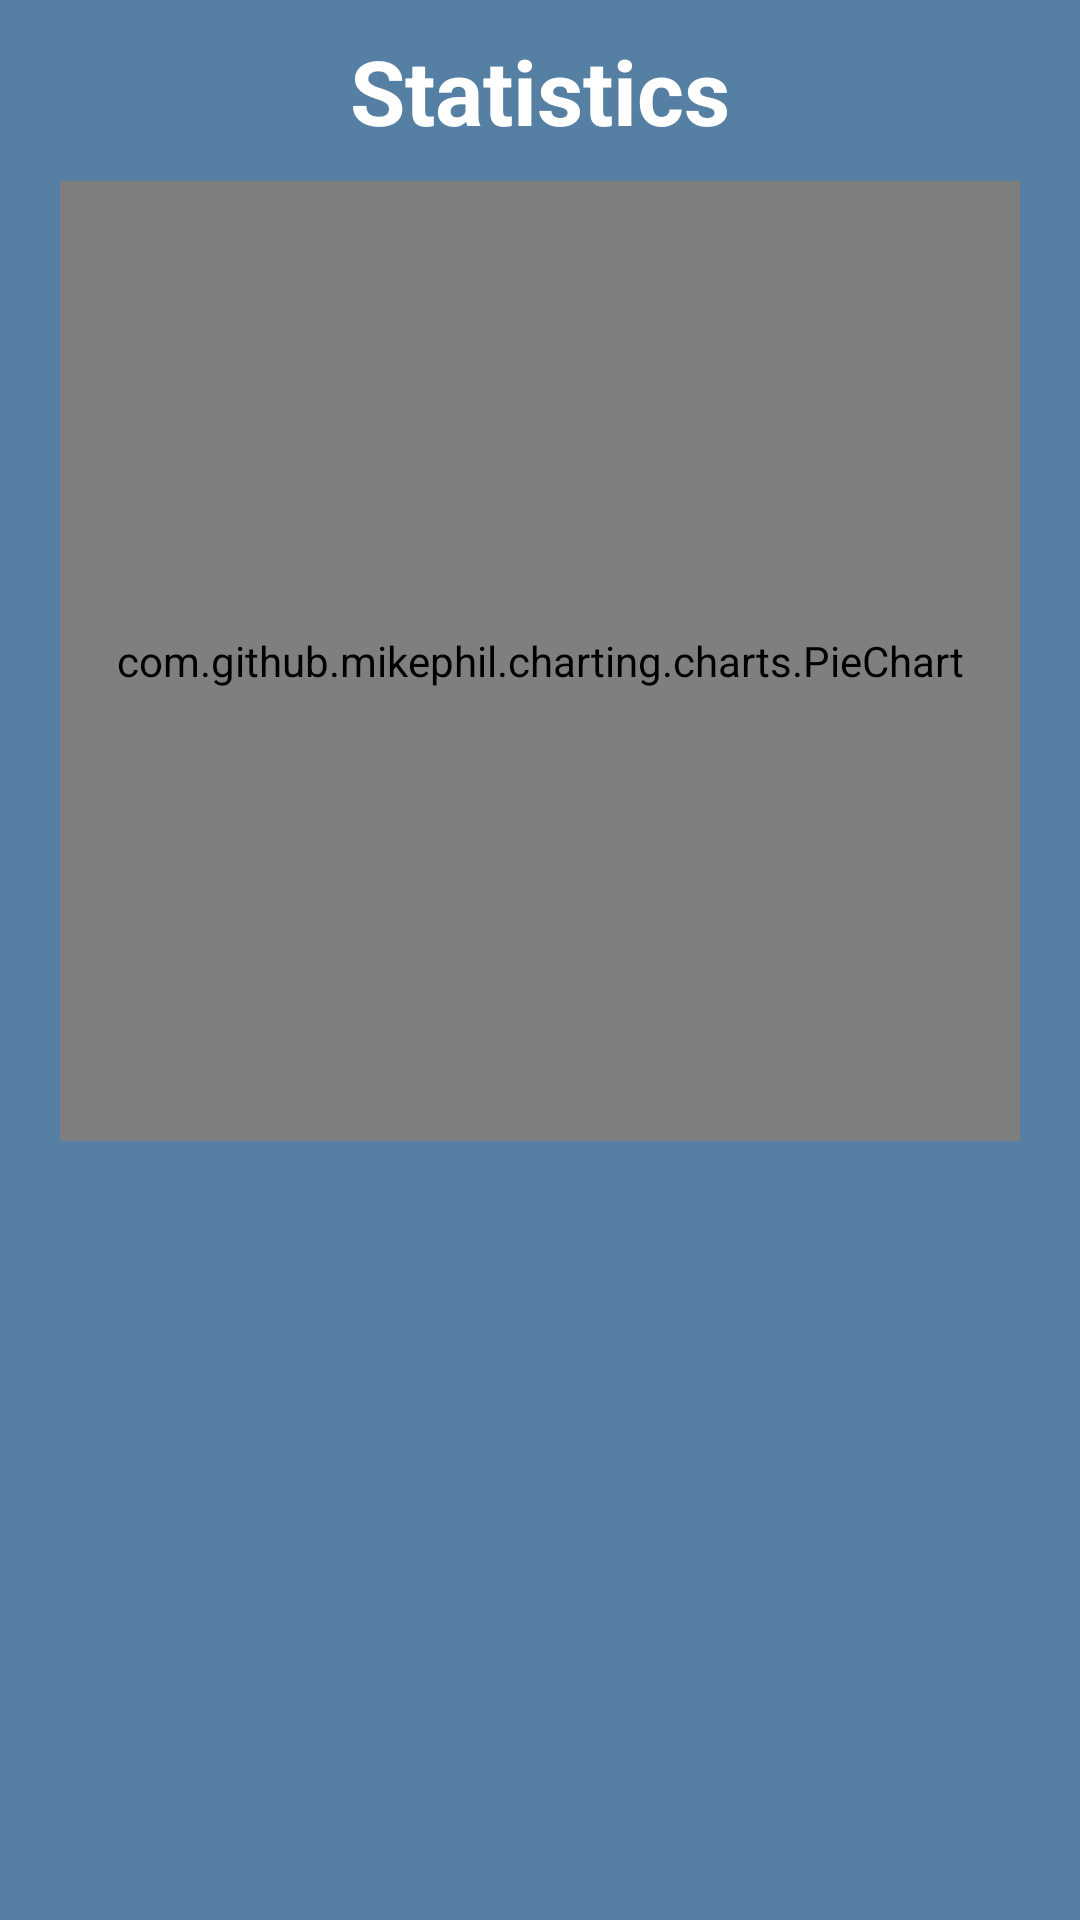

Here is an Android app screen rendered from its layout file. Give the layout XML and the strings, colors and styles it references.
<!-- AndroidManifest.xml: application theme MyMaterialTheme -->
<!-- res/layout/dialog_statistic.xml -->
<?xml version="1.0" encoding="utf-8"?>
<LinearLayout
    xmlns:android="http://schemas.android.com/apk/res/android"
    android:layout_width="330dp"
    android:layout_height="450dp"
    android:orientation="vertical"
    android:background="@color/bgColorBtn">

    <RelativeLayout
        android:layout_width="match_parent"
        android:layout_height="match_parent"
        android:layout_marginTop="10dp"
        android:gravity="center_horizontal"
        android:orientation="vertical">

        <RelativeLayout
            android:id="@+id/rel1"
            android:layout_width="match_parent"
            android:layout_height="wrap_content">

            <TextView
                android:layout_width="wrap_content"
                android:layout_height="wrap_content"
                android:layout_centerHorizontal="true"
                android:text="Statistics"
                android:textColor="@android:color/white"
                android:textStyle="bold"
                android:textSize="30dp" />

        </RelativeLayout>

        <com.github.mikephil.charting.charts.PieChart
            android:layout_centerHorizontal="true"
            android:layout_below="@+id/rel1"
            android:layout_marginTop="10dp"
            android:id="@+id/pieChart"
            android:layout_width="320dp"
            android:layout_height="320dp">
        </com.github.mikephil.charting.charts.PieChart>

        <RelativeLayout
            android:layout_marginBottom="5dp"
            android:layout_alignParentBottom="true"
            android:layout_width="match_parent"
            android:layout_height="wrap_content">

            <ImageView
                android:id="@+id/saveGallery"
                android:layout_marginLeft="5dp"
                android:layout_width="50dp"
                android:layout_height="50dp"
                android:src="@drawable/save_gallery"/>



            <ImageView
                android:layout_marginRight="5dp"
                android:id="@+id/deleteStatistics"
                android:layout_alignParentRight="true"
                android:layout_width="50dp"
                android:layout_height="50dp"
                android:src = "@drawable/delete"/>


        </RelativeLayout>

    </RelativeLayout>

</LinearLayout>
<!-- resources referenced by this layout -->
<resources>
  <color name="bgColorBtn">#5580a3</color>
  <style name="MyMaterialTheme" parent="MyMaterialTheme.Base">
  
      </style>
  <style name="MyMaterialTheme.Base" parent="Theme.AppCompat.Light.DarkActionBar">
          <item name="windowNoTitle">true</item>
          <item name="windowActionBar">false</item>
          <item name="colorPrimary">@color/colorPrimary</item>
          <item name="colorPrimaryDark">@color/colorPrimaryDark</item>
          <item name="colorAccent">#000000</item>
      </style>
  <color name="colorPrimary">#3F51B5</color>
  <color name="colorPrimaryDark">#303F9F</color>
</resources>
